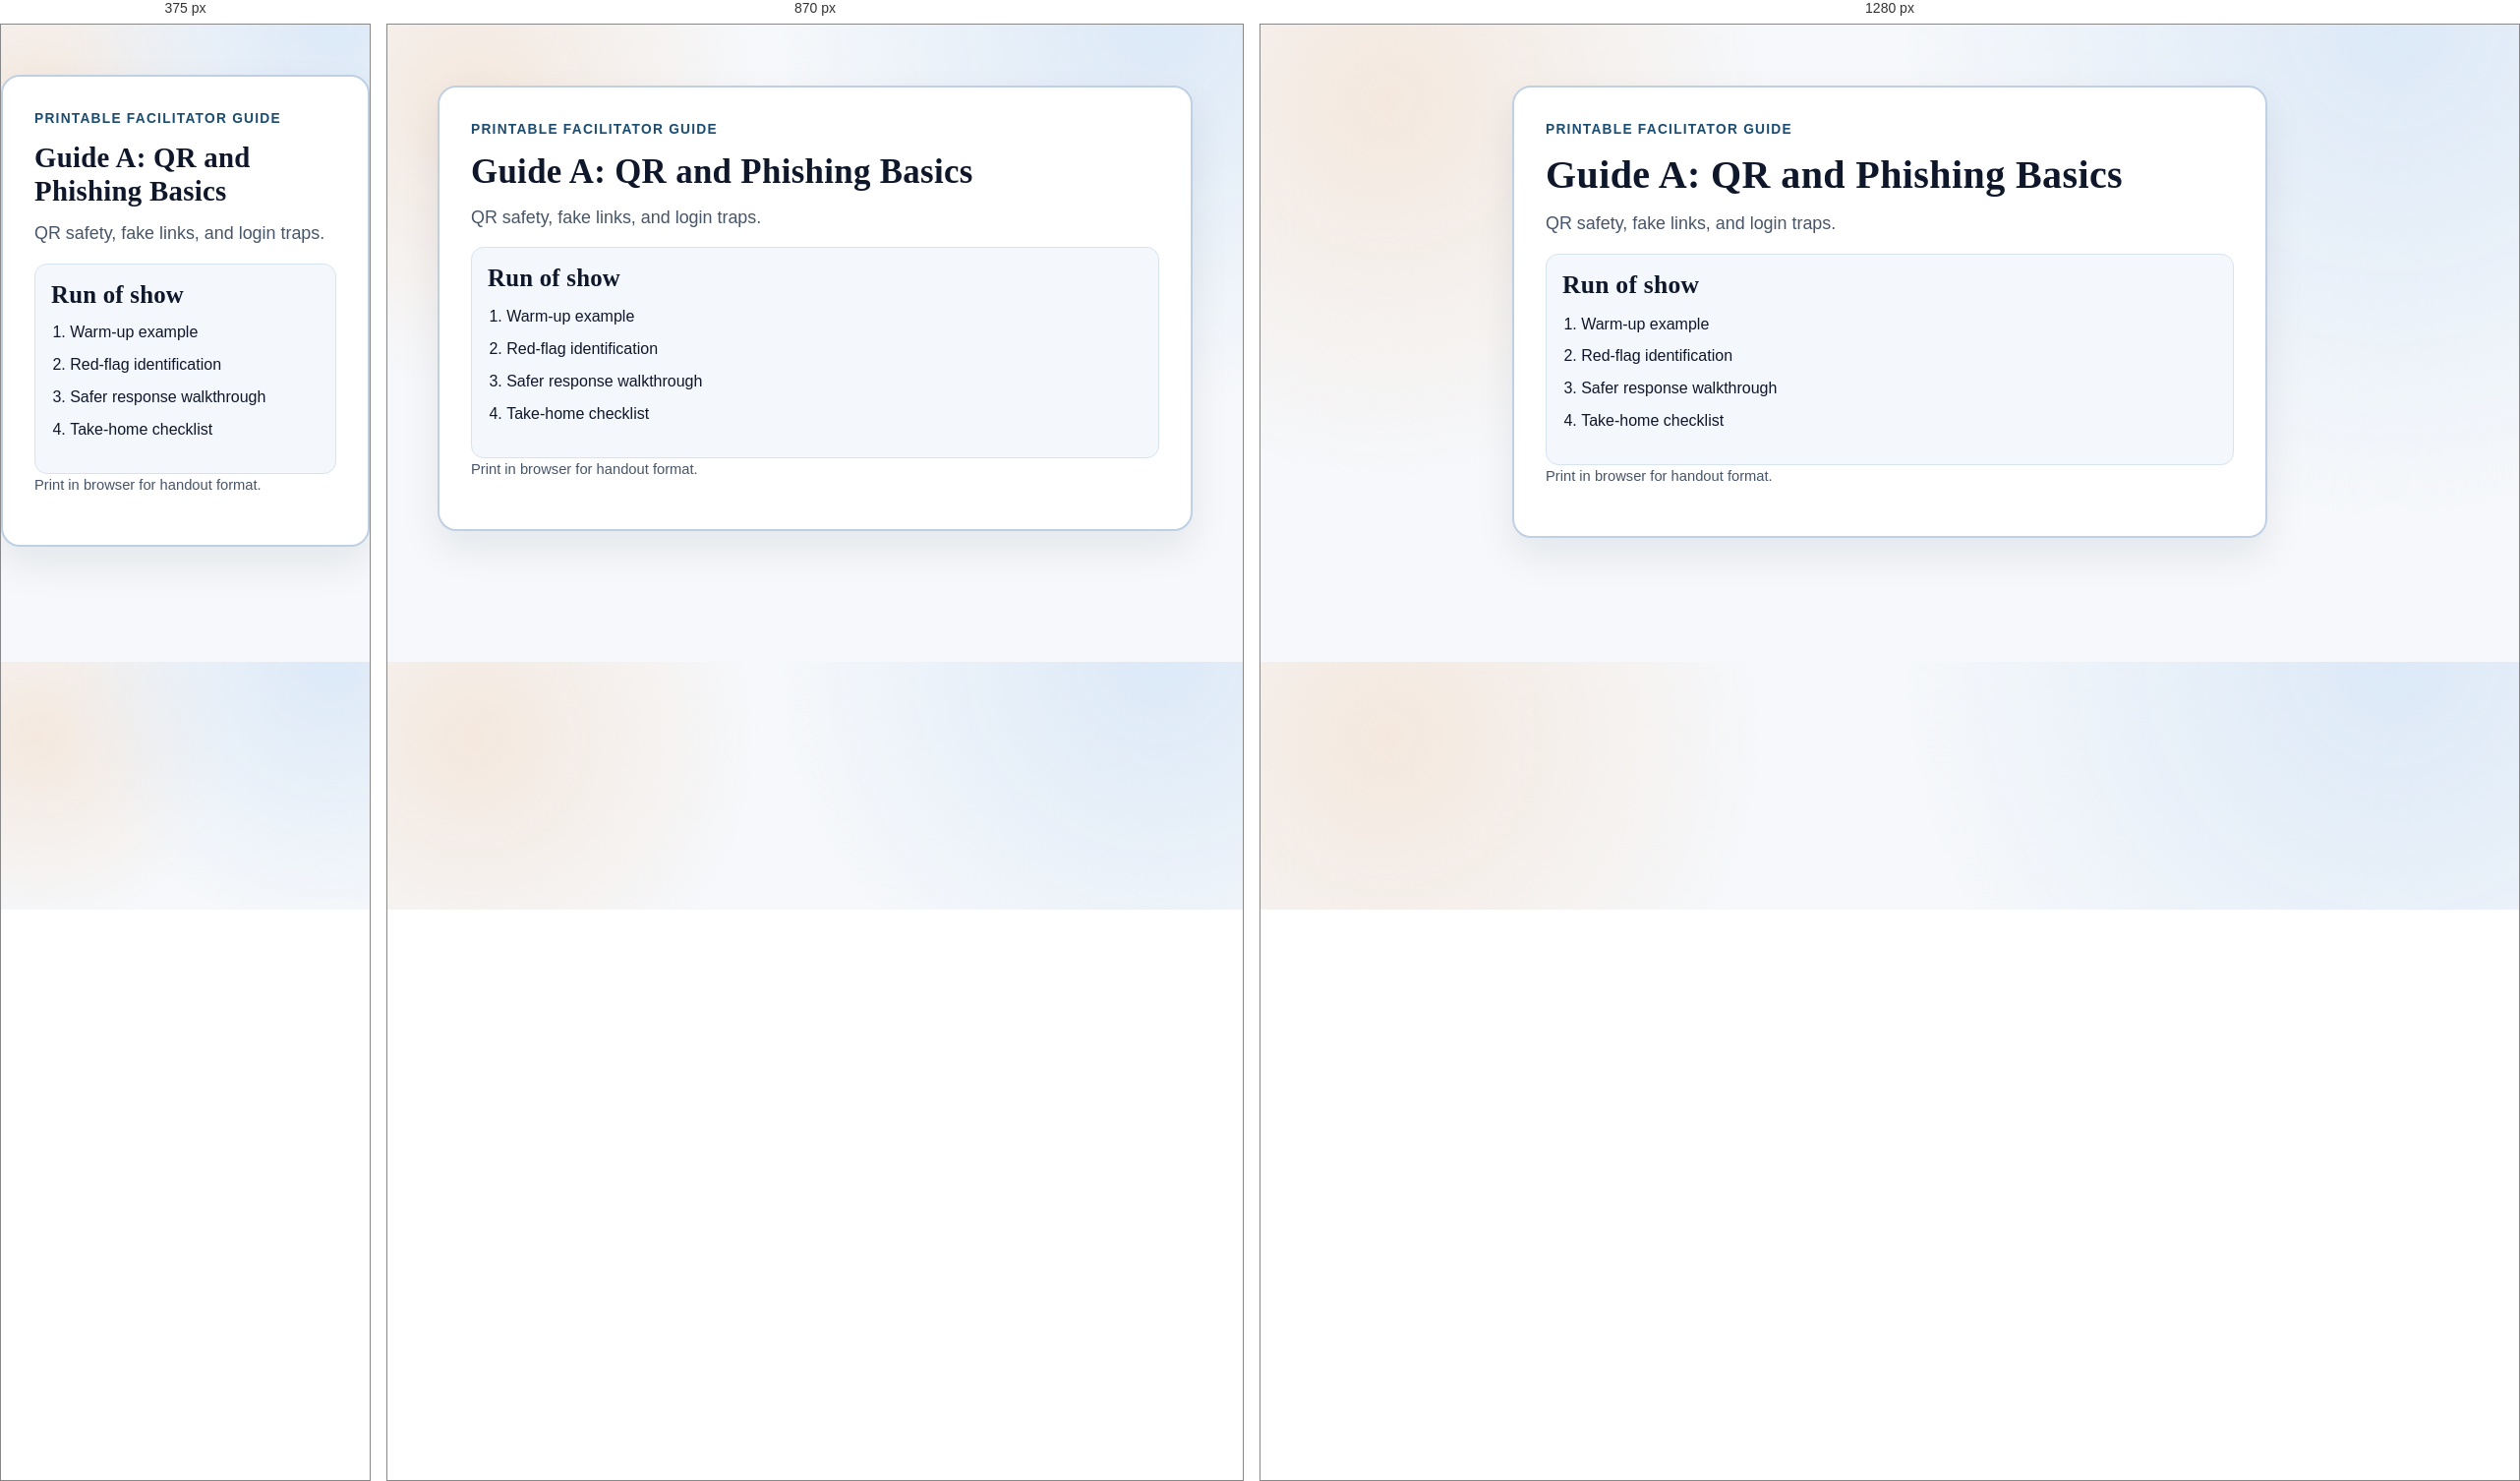
Rendered at 375 px, 870 px and 1280 px, left to right.

<!-- file: guide-a.html -->
<!doctype html>
<html lang="en">
<head>
  <meta charset="utf-8" />
  <meta name="viewport" content="width=device-width, initial-scale=1" />
  <title>Guide A: QR and Phishing Basics | Plaintext Security</title>
  <meta name="description" content="Guide A: QR and Phishing Basics printable facilitation page." />
  <meta property="og:title" content="Guide A: QR and Phishing Basics | Plaintext Security" />
  <meta property="og:description" content="Guide A: QR and Phishing Basics printable facilitation page." />
  <meta property="og:type" content="website" />
  <meta property="og:url" content="roadmap/facilitator-guides/guide-a.html" />
  <link rel="icon" type="image/svg+xml" href="../../assets/images/favicon.svg" />
  <link rel="stylesheet" href="../../assets/css/base.css" />
  <link rel="stylesheet" href="../../assets/css/components.css" />
  <link rel="stylesheet" href="../../assets/css/pages.css" />
</head>
<body data-root="../../" data-page="roadmap">
  <a class="skip-link" href="#main">Skip to main content</a>
  <div data-site-header></div>
  <main id="main">
<section class="section"><article class="poster"><p class="eyebrow">Printable Facilitator Guide</p><h1>Guide A: QR and Phishing Basics</h1><p class="lede">QR safety, fake links, and login traps.</p><div class="qr-checklist"><h2>Run of show</h2><ol><li>Warm-up example</li><li>Red-flag identification</li><li>Safer response walkthrough</li><li>Take-home checklist</li></ol></div><p class="subtle">Print in browser for handout format.</p></article></section>
  </main>
  <div data-site-footer></div>
  <script src="../../assets/js/content-data.js"></script>
  <script src="../../assets/js/site.js"></script>
  <script src="../../assets/js/roadmap-tools.js"></script>
</body>
</html>


/* @media block from base.css */
@media (max-width: 720px) {
  .section {
    padding: 3.2rem 0;
  }
}

/* @media block from components.css */
@media (max-width: 1020px) {
  .hero-grid,
  .footer-grid,
  .card-grid-3,
  .card-grid-2,
  .form-grid {
    grid-template-columns: 1fr;
  }

  .site-nav {
    display: none;
    position: absolute;
    top: 4.5rem;
    left: 0;
    right: 0;
    background: var(--surface);
    border-top: 1px solid var(--border);
    border-bottom: 1px solid var(--border);
    padding: 0.65rem 1rem 1rem;
  }

  .site-nav.open {
    display: block;
  }

  .site-nav ul {
    flex-direction: column;
    align-items: flex-start;
    gap: 0.15rem;
  }

  .nav-toggle {
    display: inline-flex;
  }
}

/* @media block from pages.css */
@media (max-width: 1020px) {
  .home-highlight,
  .mission,
  .roadmap-kpi {
    grid-template-columns: 1fr;
  }
}